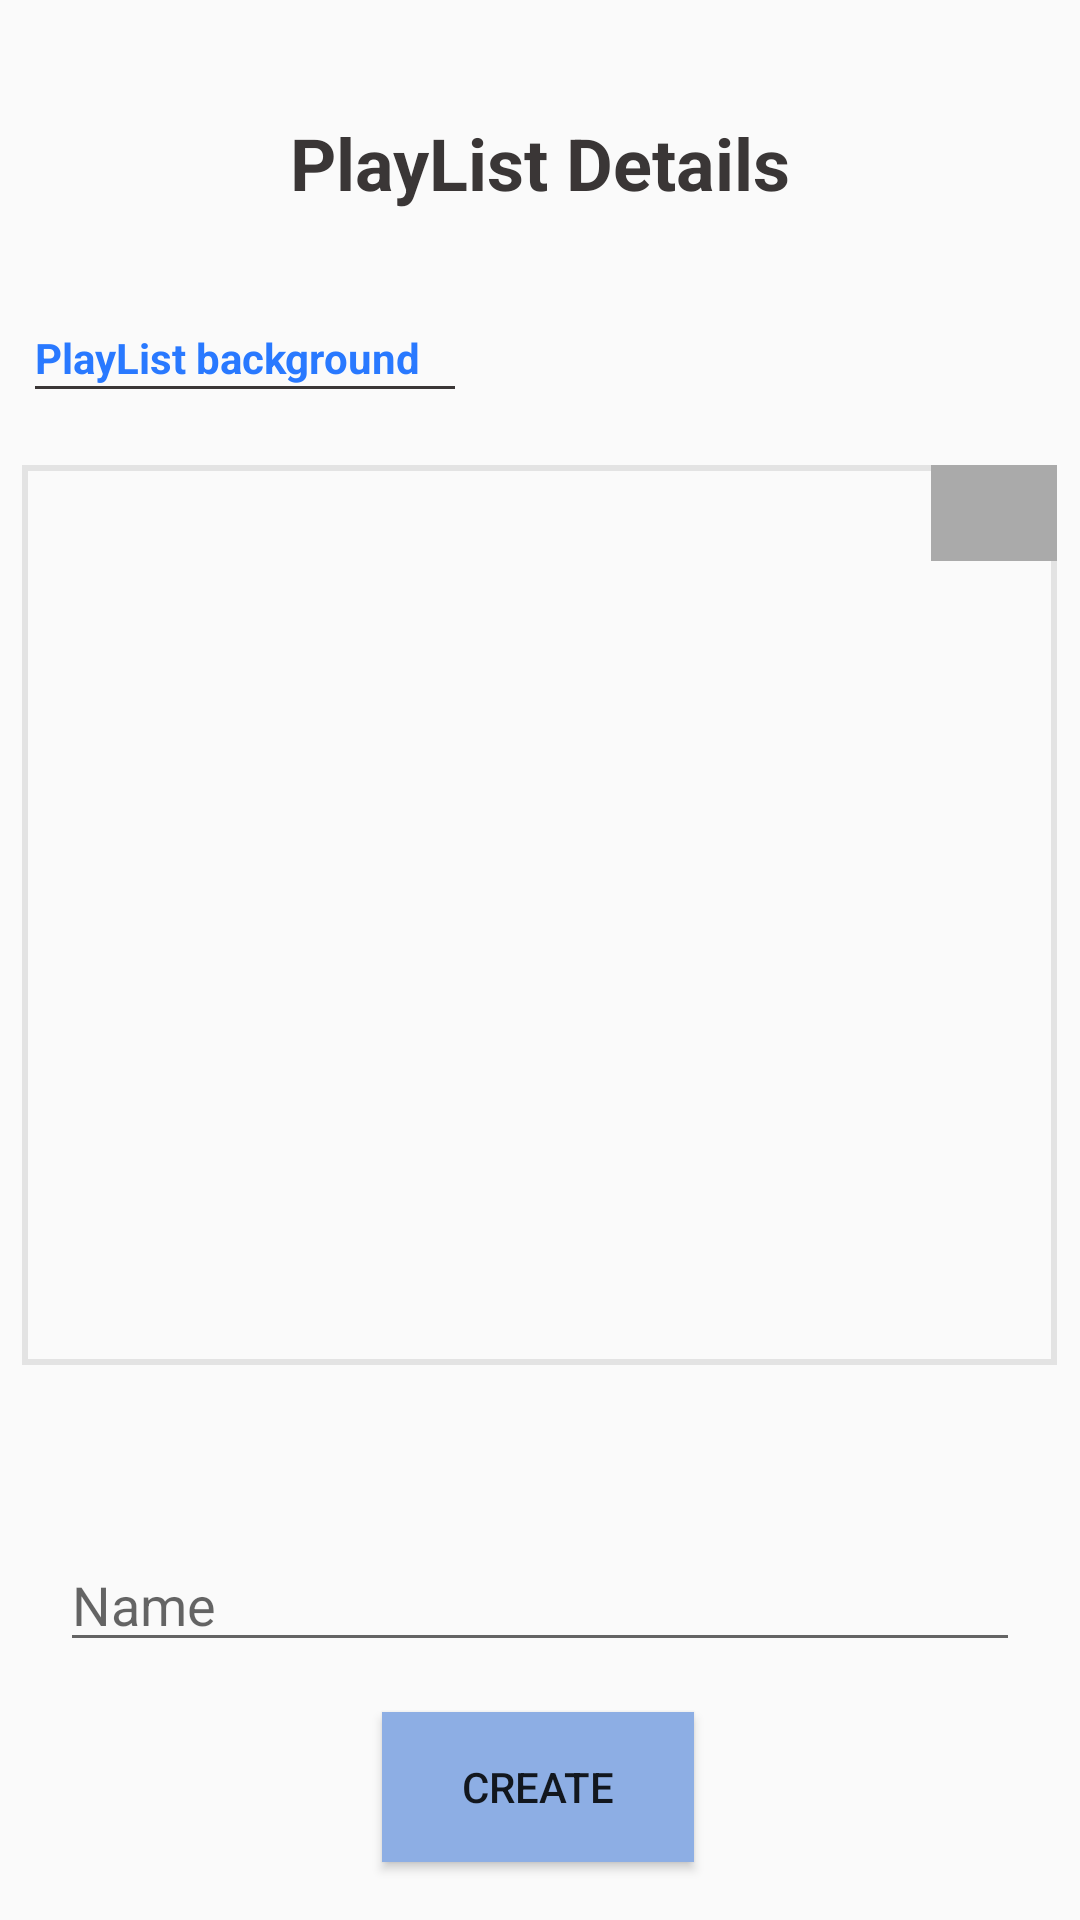

Android layout source for this screen:
<!-- AndroidManifest.xml: application theme AppTheme -->
<!-- res/layout/activity_play_list_details.xml -->
<?xml version="1.0" encoding="utf-8"?>
    <androidx.constraintlayout.widget.ConstraintLayout
        xmlns:android="http://schemas.android.com/apk/res/android"
        xmlns:app="http://schemas.android.com/apk/res-auto"
        xmlns:tools="http://schemas.android.com/tools"
        android:layout_width="match_parent"
        android:layout_height="match_parent">

        <TextView
            android:id="@+id/name_label"
            android:layout_width="wrap_content"
            android:layout_height="wrap_content"
            android:text="Name"
            android:textColor="#2979FF"
            android:textSize="18sp"
            android:textStyle="bold"
            android:visibility="invisible"
            app:layout_constraintBottom_toTopOf="@id/name_filed"
            app:layout_constraintEnd_toEndOf="parent"
            app:layout_constraintHorizontal_bias="0.028"
            app:layout_constraintStart_toStartOf="parent"
            app:layout_constraintTop_toBottomOf="@id/playListbackground"
            app:layout_constraintVertical_bias="1.0" />

        <EditText
            android:id="@+id/name_filed"
            android:layout_width="match_parent"
            android:layout_height="41dp"
            android:layout_marginStart="20dp"
            android:layout_marginTop="36dp"
            android:layout_marginEnd="20dp"
            android:ems="10"
            android:foregroundTint="#3D5AFE"
            android:hint="Name"
            android:inputType="textPersonName"
            android:textColorHighlight="#2979FF"
            android:textColorLink="#2979FF"
            android:textSize="18sp"
            app:layout_constraintBottom_toBottomOf="parent"
            app:layout_constraintEnd_toEndOf="parent"
            app:layout_constraintHorizontal_bias="1.0"
            app:layout_constraintStart_toStartOf="parent"
            app:layout_constraintTop_toBottomOf="@id/playListbackground"
            app:layout_constraintVertical_bias="0.205" />

        <TextView
            android:id="@+id/textView29"
            android:layout_width="match_parent"
            android:layout_height="40dp"
            android:layout_marginTop="16dp"
            android:layout_marginBottom="17dp"
            android:gravity="center"
            android:text="PlayList Details"
            android:textColor="@color/black"
            android:textSize="24sp"
            android:textStyle="bold"
            app:layout_constraintBottom_toTopOf="@+id/textView34"
            app:layout_constraintEnd_toEndOf="parent"
            app:layout_constraintHorizontal_bias="0.498"
            app:layout_constraintStart_toStartOf="parent"
            app:layout_constraintTop_toTopOf="parent" />

        <ImageView
            android:id="@+id/playListbackground"
            android:layout_width="345dp"
            android:layout_height="300dp"
            android:layout_marginTop="52dp"
            android:background="@drawable/box_shape"
            app:layout_constraintBottom_toBottomOf="parent"
            app:layout_constraintEnd_toEndOf="parent"
            app:layout_constraintHorizontal_bias="0.491"
            app:layout_constraintStart_toStartOf="parent"
            app:layout_constraintTop_toBottomOf="@id/textView29"
            app:layout_constraintVertical_bias="0.134"
            tools:srcCompat="@drawable/a" />

    <TextView
        android:id="@+id/textView34"
        android:layout_width="wrap_content"
        android:layout_height="wrap_content"
        android:layout_marginBottom="8dp"
        android:text="PlayList background"
        android:textColor="#2979FF"
        android:textStyle="bold"
        app:layout_constraintBottom_toTopOf="@id/playListbackground"
        app:layout_constraintEnd_toEndOf="parent"
        app:layout_constraintHorizontal_bias="0.05"
        app:layout_constraintStart_toStartOf="parent"
        app:layout_constraintTop_toBottomOf="@id/textView29"
        app:layout_constraintVertical_bias="1.0" />

        <ImageButton
            android:id="@+id/imageButton9"
            android:layout_width="42dp"
            android:layout_height="32dp"
            android:background="@android:color/darker_gray"
            android:onClick="choosePlayListBackground"
            app:layout_constraintBottom_toBottomOf="@id/playListbackground"
            app:layout_constraintEnd_toEndOf="@id/playListbackground"
            app:layout_constraintHorizontal_bias="1.0"
            app:layout_constraintStart_toStartOf="@id/playListbackground"
            app:layout_constraintTop_toTopOf="@id/playListbackground"
            app:layout_constraintVertical_bias="0.0"
            app:srcCompat="@drawable/icon_edit" />

    <Button
        android:id="@+id/create_platList_button"
        android:layout_width="104dp"
        android:layout_height="50dp"
        android:layout_marginBottom="4dp"
        android:background="#8DAEE4"
        android:onClick="onCreatePlayListListerner"
        android:text="create"
        app:layout_constraintBottom_toBottomOf="parent"
        app:layout_constraintEnd_toEndOf="parent"
        app:layout_constraintHorizontal_bias="0.498"
        app:layout_constraintStart_toStartOf="parent"
        app:layout_constraintTop_toBottomOf="@id/name_filed"
        app:layout_constraintVertical_bias="0.522" />

    <View
        android:layout_width="140dp"
        android:layout_height="1dp"
        android:layout_marginBottom="8dp"
        android:background="@color/black"
        app:layout_constraintBottom_toTopOf="@id/playListbackground"
        app:layout_constraintEnd_toEndOf="parent"
        app:layout_constraintHorizontal_bias="0.053"
        app:layout_constraintStart_toStartOf="parent"
        app:layout_constraintTop_toBottomOf="@+id/textView34"
        app:layout_constraintVertical_bias="0.0" />
    </androidx.constraintlayout.widget.ConstraintLayout>
<!-- resources referenced by this layout -->
<resources>
  <color name="black">#3A3636</color>
  <!-- drawable a: jpg bitmap (drawable-v24, 691330 bytes) -->
  <!-- drawable box_shape (drawable-v24) -->
  <?xml version="1.0" encoding="utf-8"?>
  <shape
      xmlns:android="http://schemas.android.com/apk/res/android"
      android:shape="rectangle"
      >
      <stroke android:width="2dp" android:color="@color/background_comment"/>
  
  </shape>
  <style name="AppTheme" parent="Theme.AppCompat.Light.DarkActionBar">
          
  
          <item name="android:layoutDirection">ltr</item>
  
          <item name="colorPrimary">@color/colorPrimary</item>
          <item name="colorPrimaryDark">@color/colorPrimaryDark</item>
          <item name="colorAccent">@color/colorAccent</item>
  
      </style>
  <color name="background_comment">#E3E3E3</color>
  <color name="colorPrimary">#720d5d</color>
  <color name="colorPrimaryDark">#430033</color>
  <color name="colorAccent">#03DAC5</color>
</resources>
